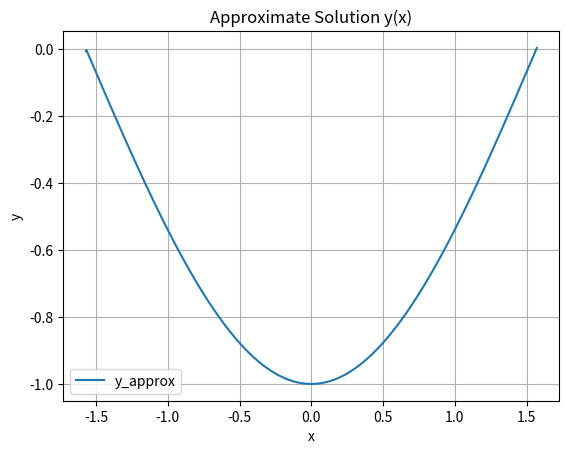

This figure's Python source:
import matplotlib.pyplot as plt
import numpy as np
from math import pi

def get_matrix(N, left, right, bounds=(-pi/2, pi/2)):
    l, r = bounds
    h = (r - l) / N

    a = [0]
    b = []
    c = []
    d = []

    for i in range(1, N):
        a.append(1 / h ** 2)
        b.append(-2 / h ** 2)
        c.append(1 / h ** 2)
        d.append(np.cos(l + i * h))

    c.append(0)

    b.insert(0, left[0])
    c.insert(0, left[1])
    d.insert(0, left[2])

    a.append(right[0])
    b.append(right[1])
    d.append(right[2])

    return np.array(a), np.array(b), np.array(c), np.array(d)

def solve_tridiagonal(a, b, c, d):
    n = len(d)

    p = np.zeros(n - 1)
    q = np.zeros(n)
    p[0] = c[0] / b[0]
    q[0] = d[0] / b[0]

    for i in range(1, n - 1):
        p[i] = c[i] / (b[i] - a[i - 1] * p[i - 1])

    for i in range(1, n):
        q[i] = (d[i] - a[i - 1] * q[i - 1]) / (b[i] - a[i - 1] * p[i - 1])

    y = np.zeros(n)
    y[-1] = q[-1]

    for i in range(n - 2, -1, -1):
        y[i] = q[i] - p[i] * y[i + 1]

    return y


def bounds(n: int, is_derivative: tuple[bool, bool] = (False, False),
                    values: tuple[int, int] = (0, 1)):
    h = pi / n

    if is_derivative[0]:
        left = values[0]
        left_mat = [-1/h, 1/h, left]
    else:
        left = values[0]
        left_mat = [1, 0, left]

    if is_derivative[1]:
        right = values[1]
        right_mat = [1/h, -1/h, right]
    else:
        right = values[1]
        right_mat = [0, 1, right]

    return left_mat, right_mat

def solve(N: int, is_der: tuple[bool, bool], values: tuple[int, int]):
    left, right = bounds(N, is_der, values)
    a, b, c, d = get_matrix(N, left, right)
    y_approx = solve_tridiagonal(a, b, c, d)
    return y_approx

N = 1000
is_der = (True, False)
values = (1, 0)

y_approx = solve(N, is_der, values)

x = np.linspace(-pi/2, pi/2, N + 1)
plt.plot(x, y_approx, label='y_approx')
plt.xlabel('x')
plt.ylabel('y')
plt.title('Approximate Solution y(x)')
plt.legend()
plt.grid(True)
plt.show()
